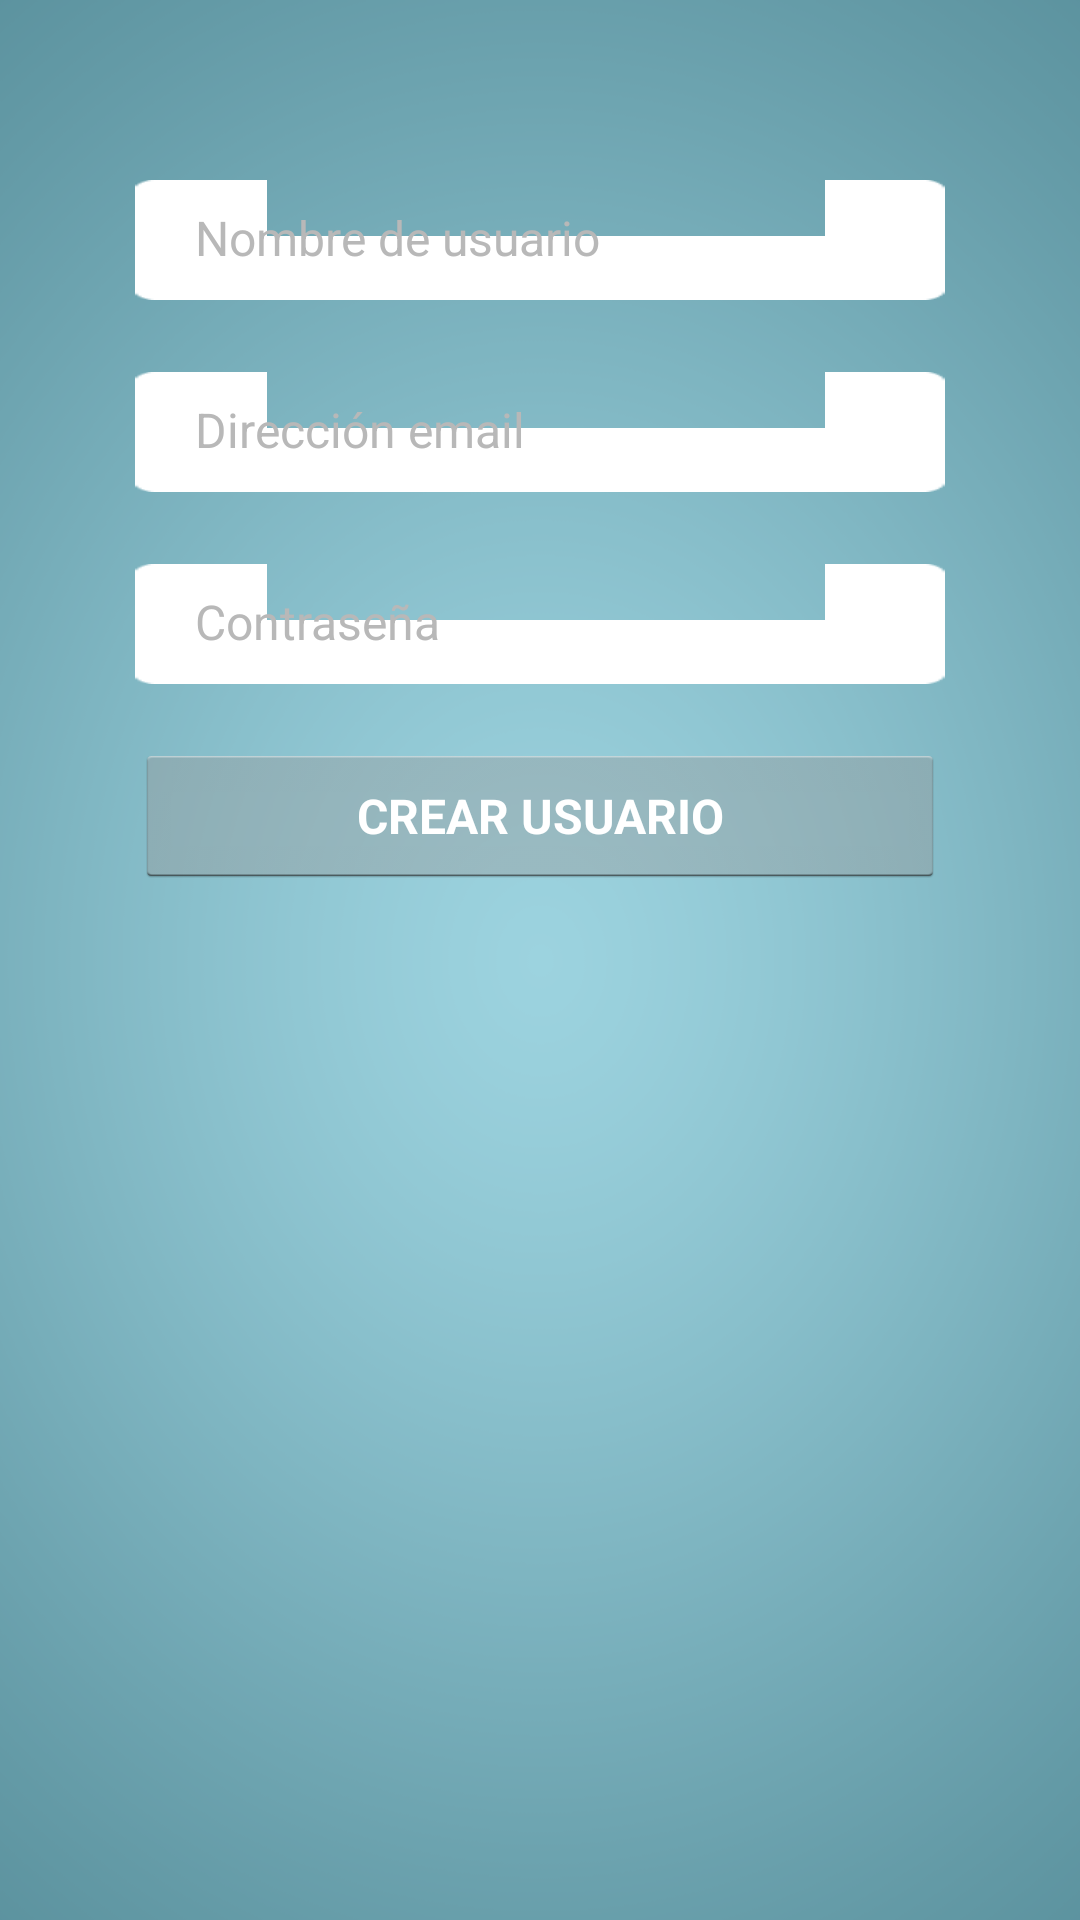

Write the Android layout XML for this screen, with the resource values it uses.
<!-- AndroidManifest.xml: application theme android:Theme.Holo.Light.DarkActionBar -->
<!-- res/layout/activity_register.xml -->
<?xml version="1.0" encoding="utf-8"?>
<LinearLayout
    xmlns:android="http://schemas.android.com/apk/res/android"
    android:layout_width="match_parent"
    android:layout_height="match_parent"
    android:gravity="center_horizontal"
    android:padding="30dp"
    android:orientation="vertical"
    android:background="@drawable/background">

    <EditText
        style="@style/edit_text_white_style"
        android:id="@+id/reg_username_et"
        android:layout_marginTop="30dp"
        android:layout_marginBottom="20dp"
        android:inputType="text"
        android:hint="@string/username_hint" />

    <EditText
        style="@style/edit_text_white_style"
        android:id="@+id/reg_email_et"
        android:layout_marginBottom="20dp"
        android:inputType="textEmailAddress"
        android:hint="@string/email_hint"/>

    <EditText
        style="@style/edit_text_white_style"
        android:id="@+id/reg_password_et"
        android:layout_marginBottom="20dp"
        android:inputType="textPassword"
        android:hint="@string/password_hint" />

    <Button
        style="@style/simple_button"
        android:id="@+id/reg_save_button"
        android:text="@string/create_button_title"
        android:onClick="registerButtonPressed"/>

</LinearLayout>
<!-- resources referenced by this layout -->
<resources>
  <!-- drawable background: png bitmap (drawable-xxhdpi, 91365 bytes) -->
  <string name="create_button_title">Crear Usuario</string>
  <string name="email_hint">Dirección email</string>
  <string name="password_hint">Contraseña</string>
  <string name="username_hint">Nombre de usuario</string>
  <style name="edit_text_white_style">
          <item name="android:layout_width">match_parent</item>
          <item name="android:layout_height">40dp</item>
  
          <item name="android:layout_marginLeft">15dp</item>
          <item name="android:layout_marginRight">15dp</item>
  
          <item name="android:layout_marginTop">4dp</item>
          <item name="android:layout_marginBottom">4dp</item>
  
          <item name="android:paddingLeft">20dp</item>
          <item name="android:paddingTop">10dp</item>
          <item name="android:paddingBottom">10dp</item>
  
          <item name="android:fontFamily">sans-serif</item>
          <item name="android:singleLine">true</item>
  
          <item name="android:textSize">16sp</item>
  
          <item name="android:textColor">#FF000000</item>
          <item name="android:textColorHint">#FFB8B8B8</item>
          <item name="android:background">@drawable/img_textbox_white</item>
      </style>
  <style name="simple_button">
          <item name="android:layout_width">match_parent</item>
          <item name="android:layout_height">wrap_content</item>
  
          <item name="android:fontFamily">sans-serif</item>
          <item name="android:textAllCaps">true</item>
          <item name="android:textSize">16sp</item>
          <item name="android:textStyle">bold</item>
  
          <item name="android:layout_marginLeft">15dp</item>
          <item name="android:layout_marginRight">15dp</item>
  
          <item name="android:gravity">center</item>
          <item name="android:textColor">#FFFFFFFF</item>
      </style>
</resources>
